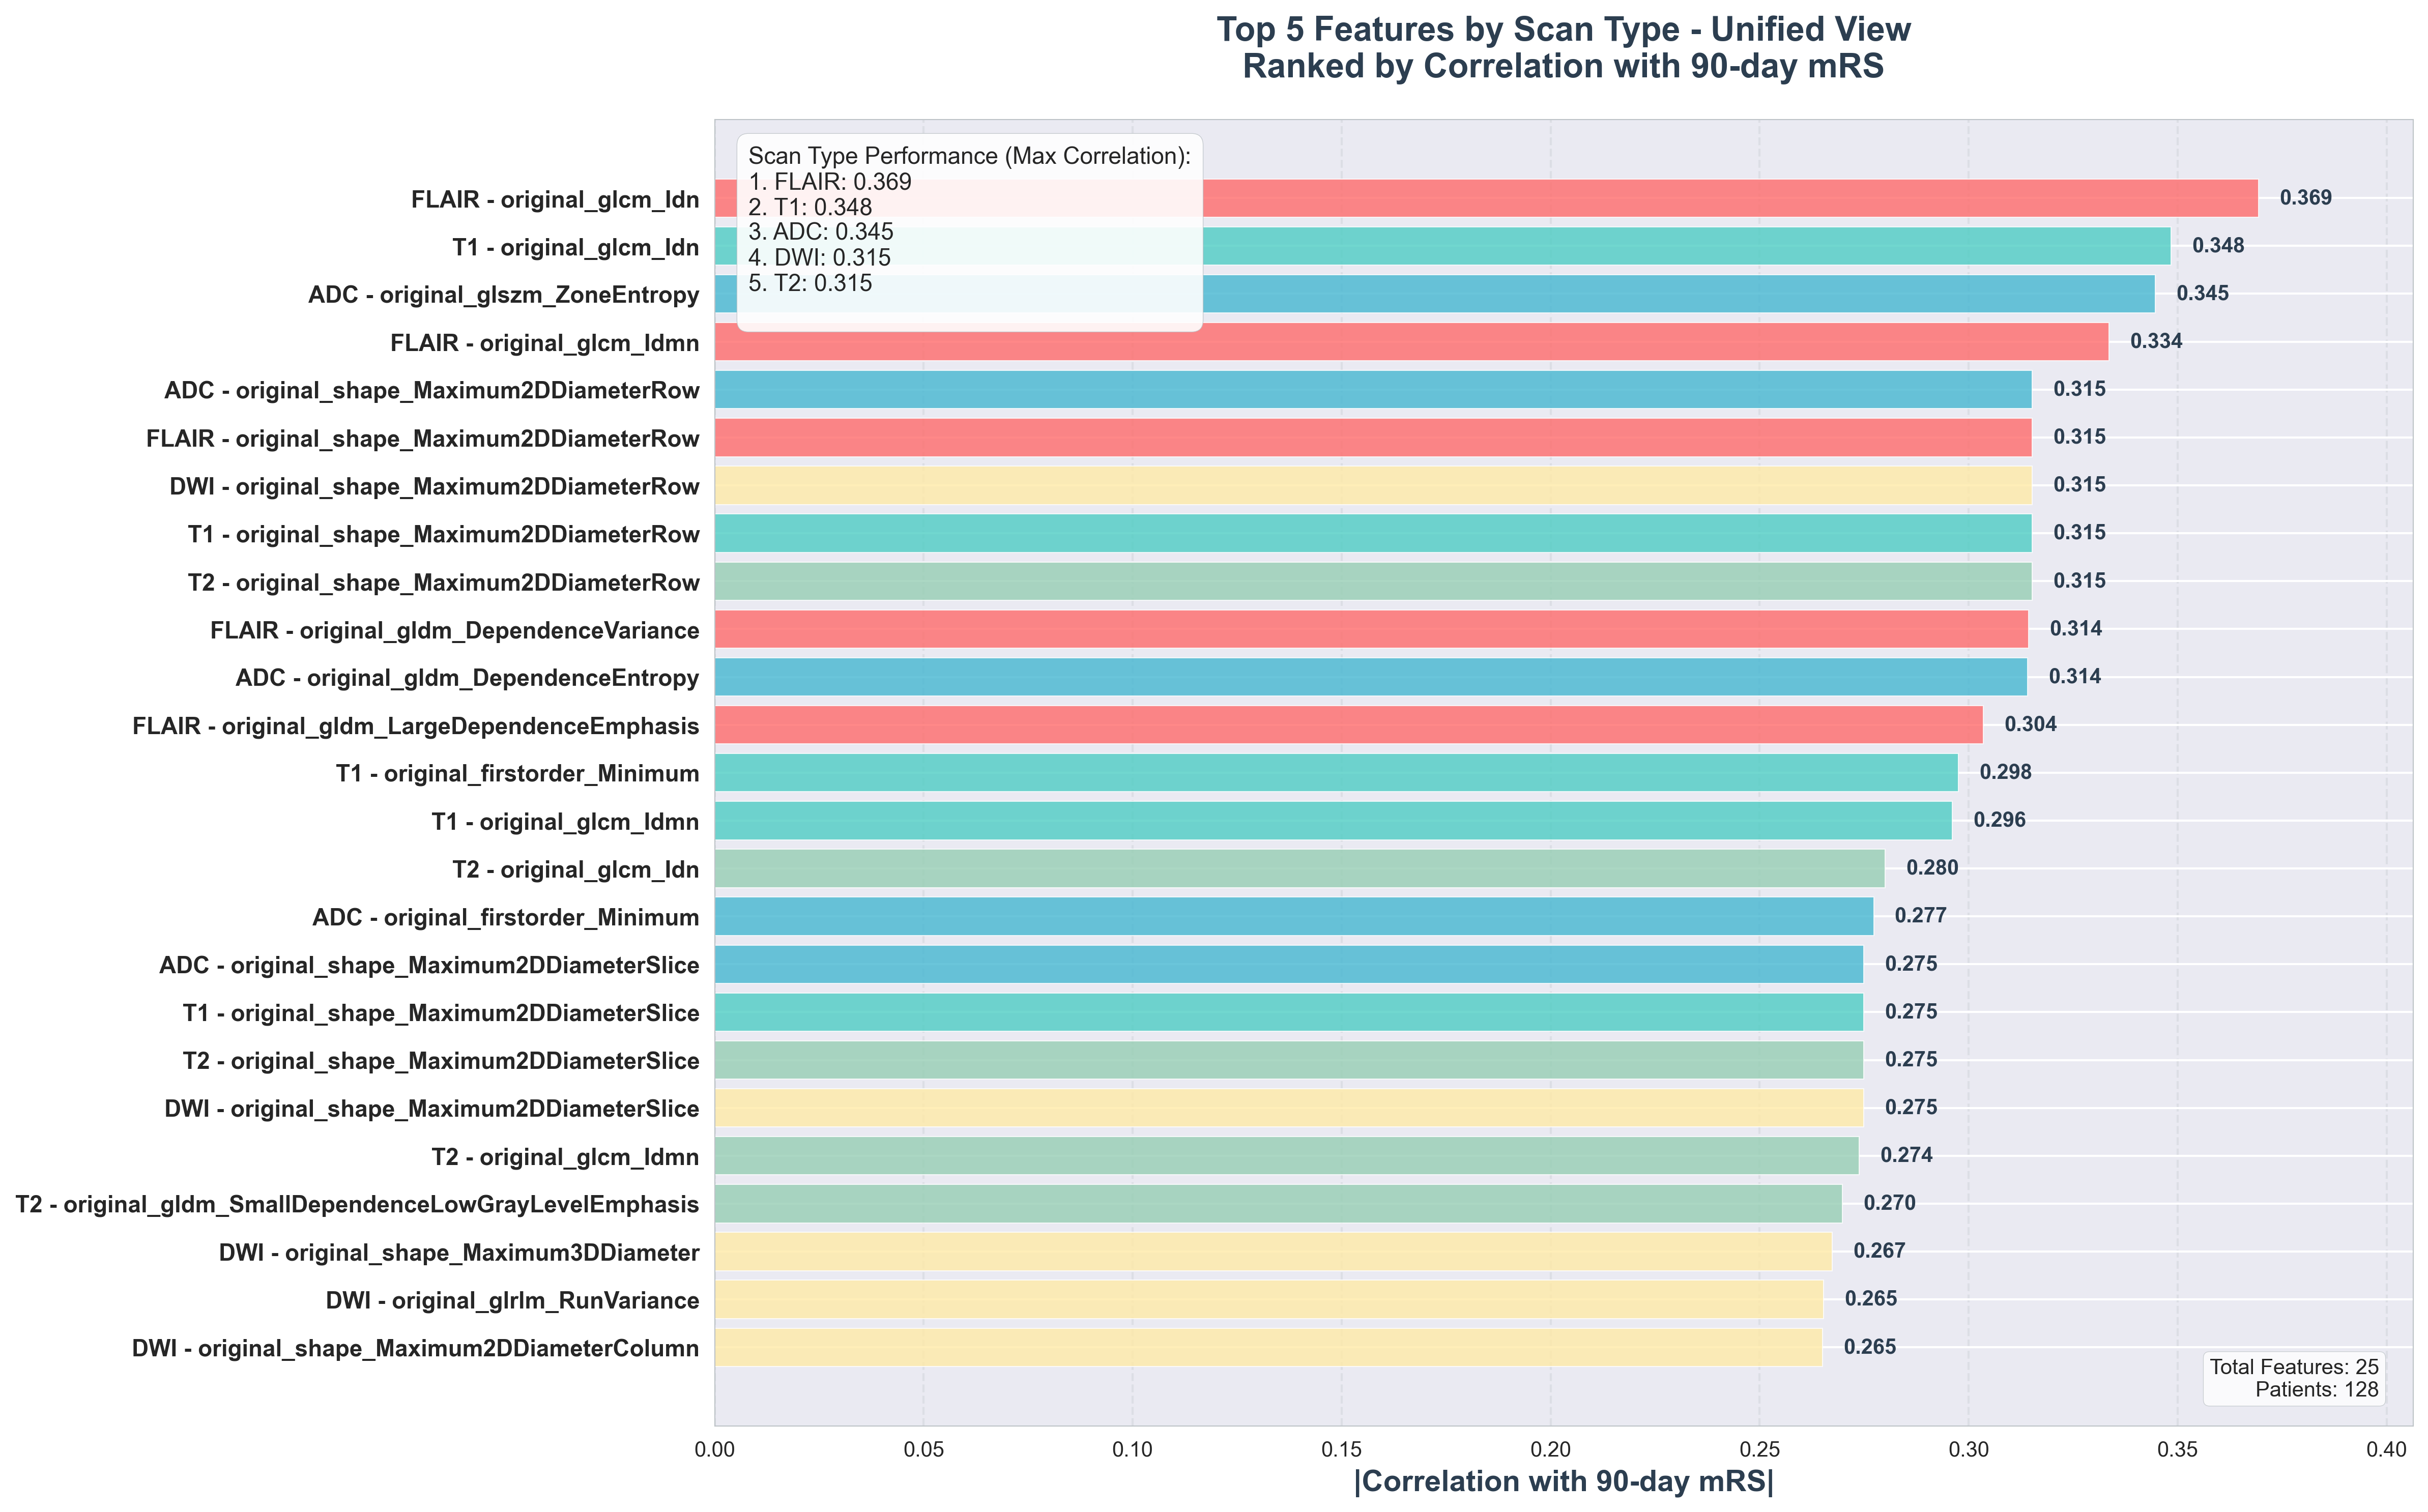

Write Python code to recreate this figure.
#!/usr/bin/env python3
"""
Unified Top Features Graph
Create a single, aesthetically pleasing graph showing all scan types together
"""
import pandas as pd
import numpy as np
import matplotlib.pyplot as plt
import seaborn as sns
from pathlib import Path
import warnings
warnings.filterwarnings('ignore')

def create_unified_top_features_graph():
    print("=== UNIFIED TOP FEATURES GRAPH ===\n")
    
    # Set style for better aesthetics
    plt.style.use('seaborn-v0_8')
    sns.set_palette("husl")
    
    # Load data
    df = pd.read_csv("merged_radiomics_clinical_data.csv")
    print(f"📊 Dataset loaded: {len(df)} patients")
    
    # Define scan types and their colors
    scan_types = {
        'FLAIR': {'prefix': 'FLAIR_', 'color': '#FF6B6B', 'rank': 1},
        'T1': {'prefix': 'T1_', 'color': '#4ECDC4', 'rank': 2},
        'ADC': {'prefix': 'ADC_', 'color': '#45B7D1', 'rank': 3},
        'T2': {'prefix': 'T2_', 'color': '#96CEB4', 'rank': 4},
        'DWI': {'prefix': 'DWI_', 'color': '#FFEAA7', 'rank': 5}
    }
    
    # Target variable for correlation
    target_col = '90 days mRS'
    
    # Clean target variable
    df_clean = df.copy()
    non_numeric_mask = df_clean[target_col].apply(lambda x: not pd.isna(x) and not str(x).replace('.', '').replace('-', '').isdigit())
    df_clean = df_clean[~non_numeric_mask].copy()
    target_data = pd.to_numeric(df_clean[target_col], errors='coerce').dropna()
    
    print(f"📋 Valid target data: {len(target_data)} patients")
    
    # Collect all top features data
    all_top_features = []
    
    for scan_type, config in scan_types.items():
        print(f"\n📋 Analyzing {scan_type} features...")
        
        # Find features for this scan type
        scan_features = [col for col in df_clean.columns if col.startswith(config['prefix'])]
        print(f"   Found {len(scan_features)} {scan_type} features")
        
        if len(scan_features) == 0:
            continue
        
        # Calculate feature relevance
        feature_scores = []
        
        for feature in scan_features:
            try:
                feature_data = pd.to_numeric(df_clean[feature], errors='coerce').dropna()
                common_indices = feature_data.index.intersection(target_data.index)
                
                if len(common_indices) < 10:
                    continue
                
                feature_aligned = feature_data.loc[common_indices]
                target_aligned = target_data.loc[common_indices]
                correlation = abs(feature_aligned.corr(target_aligned))
                
                if not pd.isna(correlation):
                    feature_scores.append({
                        'feature': feature,
                        'correlation': correlation,
                        'sample_size': len(common_indices)
                    })
                    
            except Exception as e:
                continue
        
        if len(feature_scores) == 0:
            continue
        
        # Sort and get top 5
        feature_scores.sort(key=lambda x: x['correlation'], reverse=True)
        top_5_features = feature_scores[:5]
        
        print(f"   Top correlation: {top_5_features[0]['correlation']:.3f}")
        
        for j, feature_info in enumerate(top_5_features, 1):
            feature_name = feature_info['feature'].replace(config['prefix'], '')
            all_top_features.append({
                'Scan_Type': scan_type,
                'Rank': j,
                'Feature_Name': feature_name,
                'Full_Feature_Name': feature_info['feature'],
                'Correlation': feature_info['correlation'],
                'Sample_Size': feature_info['sample_size'],
                'Color': config['color'],
                'Scan_Rank': config['rank']
            })
    
    # Create the unified graph
    fig, ax = plt.subplots(figsize=(16, 10))
    
    # Prepare data for plotting
    df_plot = pd.DataFrame(all_top_features)
    
    # Create a combined label for y-axis
    df_plot['Y_Label'] = df_plot['Scan_Type'] + ' - ' + df_plot['Feature_Name']
    
    # Sort by correlation for better visualization
    df_plot = df_plot.sort_values('Correlation', ascending=True)
    
    # Create horizontal bar chart
    bars = ax.barh(range(len(df_plot)), df_plot['Correlation'], 
                   color=df_plot['Color'], alpha=0.8, edgecolor='white', linewidth=0.5)
    
    # Add correlation values on bars
    for i, (bar, corr) in enumerate(zip(bars, df_plot['Correlation'])):
        ax.text(bar.get_width() + 0.005, bar.get_y() + bar.get_height()/2, 
               f'{corr:.3f}', ha='left', va='center', fontweight='bold', 
               fontsize=10, color='#2C3E50')
    
    # Customize y-axis labels
    ax.set_yticks(range(len(df_plot)))
    ax.set_yticklabels(df_plot['Y_Label'], fontsize=11, fontweight='bold')
    
    # Customize x-axis
    ax.set_xlabel('|Correlation with 90-day mRS|', fontsize=14, fontweight='bold', color='#2C3E50')
    ax.set_xlim(0, df_plot['Correlation'].max() * 1.1)
    
    # Add grid
    ax.grid(axis='x', alpha=0.3, linestyle='--', color='#BDC3C7')
    ax.set_axisbelow(True)
    
    # Customize title
    ax.set_title('Top 5 Features by Scan Type - Unified View\nRanked by Correlation with 90-day mRS', 
                fontsize=16, fontweight='bold', color='#2C3E50', pad=20)
    
    # Add scan type performance summary
    scan_performance = df_plot.groupby('Scan_Type')['Correlation'].max().sort_values(ascending=False)
    
    performance_text = "Scan Type Performance (Max Correlation):\n"
    for i, (scan_type, max_corr) in enumerate(scan_performance.items(), 1):
        performance_text += f"{i}. {scan_type}: {max_corr:.3f}\n"
    
    ax.text(0.02, 0.98, performance_text, transform=ax.transAxes, fontsize=11, 
            verticalalignment='top', bbox=dict(boxstyle='round,pad=0.5', 
            facecolor='white', alpha=0.9, edgecolor='#BDC3C7'))
    
    # Add total features info
    total_features = len(df_plot)
    ax.text(0.98, 0.02, f'Total Features: {total_features}\nPatients: {len(target_data)}', 
            transform=ax.transAxes, fontsize=10, horizontalalignment='right',
            verticalalignment='bottom', bbox=dict(boxstyle='round,pad=0.3', 
            facecolor='white', alpha=0.8, edgecolor='#BDC3C7'))
    
    # Customize spines
    for spine in ax.spines.values():
        spine.set_color('#BDC3C7')
        spine.set_linewidth(0.5)
    
    plt.tight_layout()
    plt.savefig('unified_top_features_graph.png', dpi=300, bbox_inches='tight', 
                facecolor='white', edgecolor='none')
    print(f"\n💾 Saved unified graph to: unified_top_features_graph.png")
    
    # Create enhanced summary
    print(f"\n📊 ENHANCED SUMMARY:")
    print("=" * 80)
    
    for scan_type in scan_performance.index:
        scan_data = df_plot[df_plot['Scan_Type'] == scan_type].sort_values('Correlation', ascending=False)
        max_corr = scan_data['Correlation'].iloc[0]
        
        print(f"\n🏆 {scan_type} SCAN TYPE (Max: {max_corr:.3f}):")
        print("-" * 50)
        
        for _, row in scan_data.iterrows():
            print(f"  {row['Rank']}. {row['Feature_Name']}: {row['Correlation']:.3f}")
    
    # Save enhanced summary
    df_plot.to_csv('unified_top_features_summary.csv', index=False)
    print(f"\n💾 Saved enhanced summary to: unified_top_features_summary.csv")
    
    # Create performance comparison
    performance_df = pd.DataFrame({
        'Scan_Type': scan_performance.index,
        'Max_Correlation': scan_performance.values,
        'Rank': range(1, len(scan_performance) + 1)
    })
    
    performance_df.to_csv('scan_type_performance_ranking.csv', index=False)
    print(f"💾 Saved performance ranking to: scan_type_performance_ranking.csv")
    
    return df_plot, performance_df

if __name__ == "__main__":
    create_unified_top_features_graph() 
